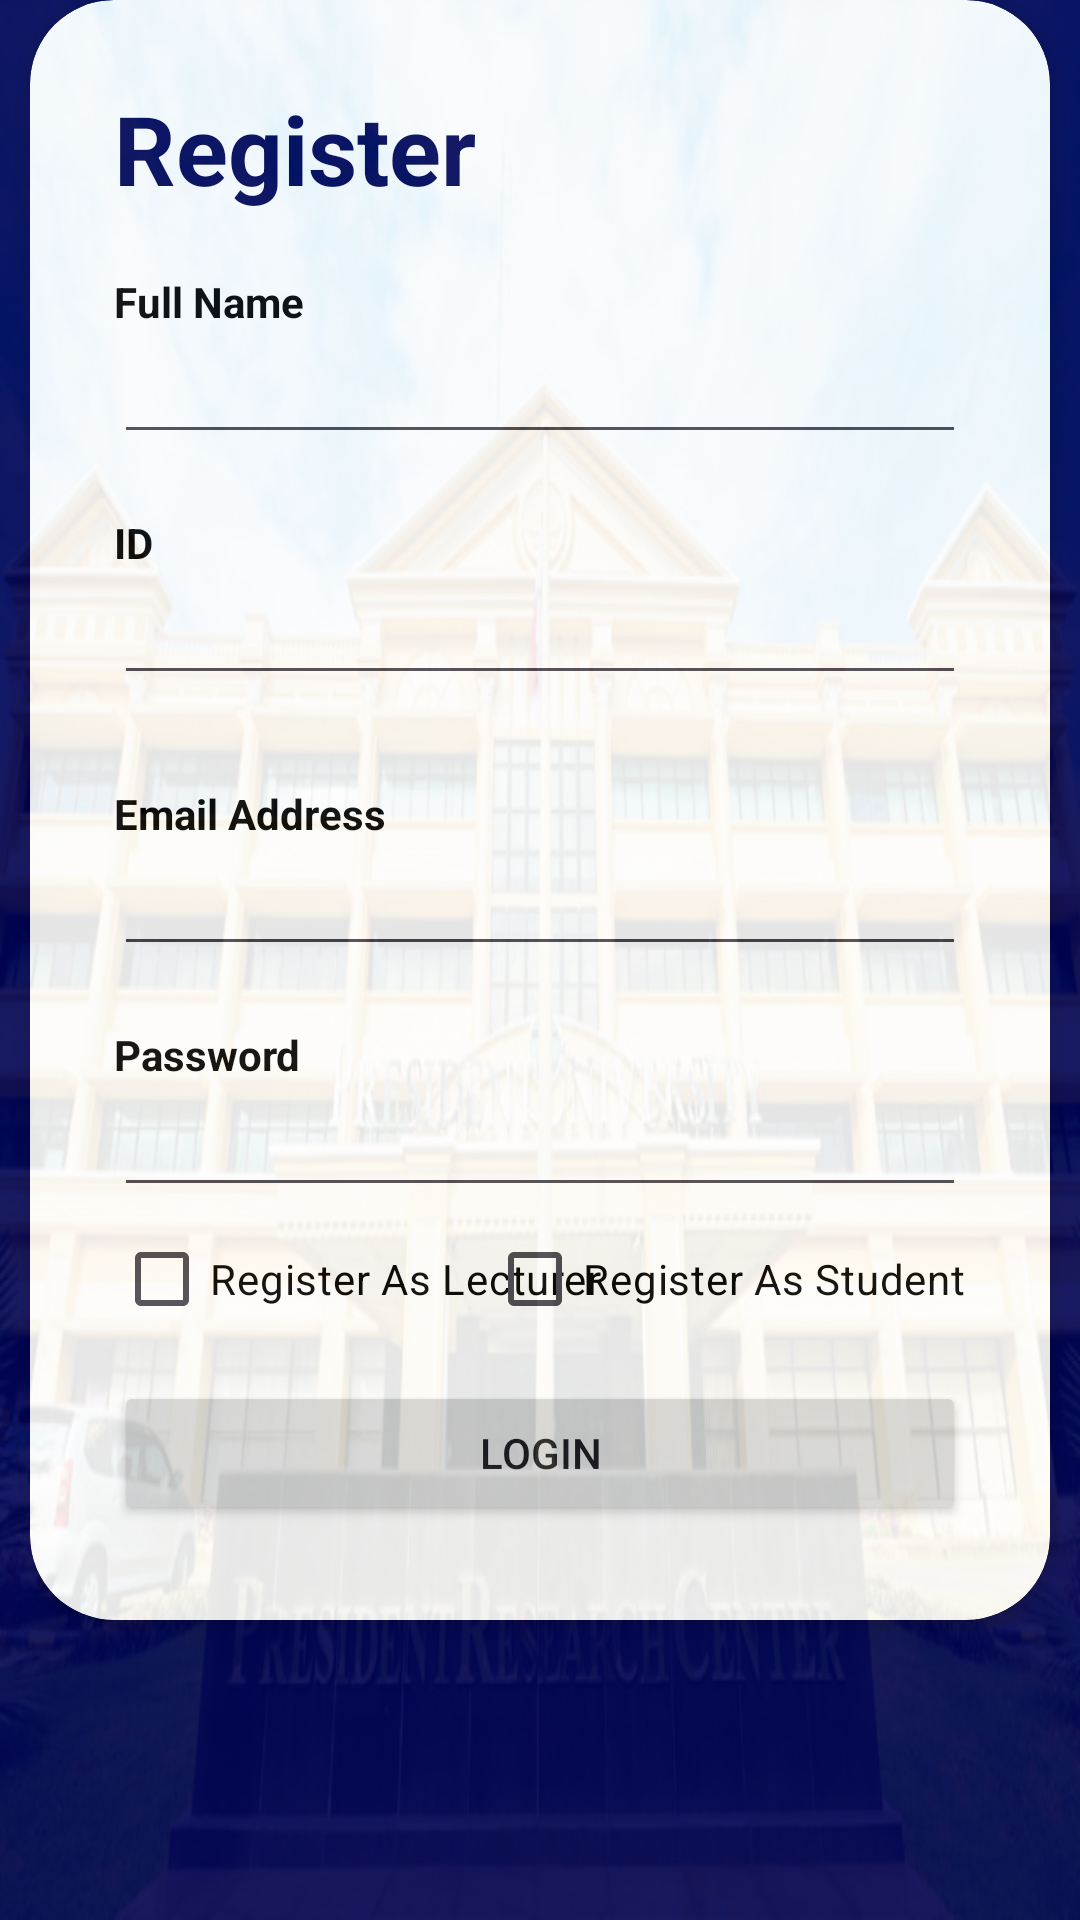

Write the Android layout XML for this screen, with the resource values it uses.
<!-- AndroidManifest.xml: application theme Theme.PresentPU -->
<!-- res/layout/activity_register.xml -->
<?xml version="1.0" encoding="utf-8"?>
<LinearLayout xmlns:android="http://schemas.android.com/apk/res/android"
    xmlns:app="http://schemas.android.com/apk/res-auto"
    xmlns:tools="http://schemas.android.com/tools"
    android:layout_width="match_parent"
    android:layout_height="match_parent"
    android:gravity="center"
    android:background="@drawable/pu"
    tools:context=".register">

    <RelativeLayout
        android:layout_width="match_parent"
        android:layout_height="match_parent"
        android:background="#000456"
        android:alpha="0.9">

        <LinearLayout
            android:layout_width="match_parent"
            android:layout_height="wrap_content"
            android:orientation="vertical"
            android:gravity="center"
            android:padding="28dp">

            <ImageView
                android:layout_width="wrap_content"
                android:layout_height="wrap_content"
                android:background="@drawable/logo"/>

        </LinearLayout>

        <androidx.cardview.widget.CardView
            android:layout_width="match_parent"
            android:layout_height="wrap_content"
            android:layout_alignParentBottom="true"
            app:cardCornerRadius="28dp"
            android:layout_marginBottom="100dp"
            android:layout_marginRight="10dp"
            android:layout_marginLeft="10dp"
            app:cardBackgroundColor="@color/white">

            <LinearLayout
                android:layout_width="match_parent"
                android:layout_height="wrap_content"
                android:orientation="vertical"
                android:padding="28dp">

                <TextView
                    android:layout_width="wrap_content"
                    android:layout_height="wrap_content"
                    android:text="Register"
                    android:textColor="#000456"
                    android:textSize="32sp"
                    android:textStyle="bold"/>

                <View
                    android:layout_width="wrap_content"
                    android:layout_height="20dp"/>

                <TextView
                    android:layout_width="wrap_content"
                    android:layout_height="wrap_content"
                    android:text="Full Name"
                    android:textColor="@color/black"
                    android:textStyle="bold"/>

                <EditText
                    android:id="@+id/Fname"
                    android:layout_width="match_parent"
                    android:layout_height="wrap_content"
                    android:textColor="@color/black"/>

                <View
                    android:layout_width="wrap_content"
                    android:layout_height="20dp"/>

                <TextView
                    android:layout_width="wrap_content"
                    android:layout_height="wrap_content"
                    android:text="ID"
                    android:textColor="@color/black"
                    android:textStyle="bold"/>

                <EditText
                    android:id="@+id/stdID"
                    android:layout_width="match_parent"
                    android:layout_height="wrap_content"
                    android:inputType="number"
                    android:textColor="@color/black"
                    />

                <View
                    android:layout_width="wrap_content"
                    android:layout_height="30dp"/>

                <TextView
                    android:layout_width="wrap_content"
                    android:layout_height="wrap_content"
                    android:text="Email Address"
                    android:textColor="@color/black"
                    android:textStyle="bold"/>

                <EditText
                    android:id="@+id/email"
                    android:layout_width="match_parent"
                    android:layout_height="wrap_content"
                    android:inputType="textEmailAddress"
                    android:textColor="@color/black"/>

                <View
                    android:layout_width="wrap_content"
                    android:layout_height="20dp"/>

                <TextView
                    android:layout_width="wrap_content"
                    android:layout_height="wrap_content"
                    android:text="Password"
                    android:textColor="@color/black"
                    android:textStyle="bold"/>

                <EditText
                    android:id="@+id/pass"
                    android:layout_width="match_parent"
                    android:layout_height="wrap_content"
                    android:inputType="textPassword"
                    android:textColor="@color/black"/>

                <RelativeLayout
                    android:layout_width="match_parent"
                    android:layout_height="wrap_content">

                    <CheckBox
                        android:id="@+id/isLecBox"
                        android:layout_width="wrap_content"
                        android:layout_height="wrap_content"
                        android:text="Register As Lecturer"
                        android:layout_centerVertical="true"
                        android:textColor="@color/black"/>

                    <CheckBox
                        android:id="@+id/isStdBox"
                        android:layout_width="wrap_content"
                        android:layout_height="wrap_content"
                        android:text="Register As Student"
                        android:layout_centerVertical="true"
                        android:textColor="@color/black"
                        android:layout_alignParentEnd="true"
                        />

                </RelativeLayout>

                <View
                    android:layout_width="wrap_content"
                    android:layout_height="10dp"/>

                <Button
                    android:id="@+id/btLog"
                    android:layout_width="match_parent"
                    android:layout_height="wrap_content"
                    android:text="LOGIN"
                    />

                <Button
                    android:id="@+id/btReg"
                    android:layout_width="match_parent"
                    android:layout_height="wrap_content"
                    android:text="REGISTER"
                    />

            </LinearLayout>

        </androidx.cardview.widget.CardView>

    </RelativeLayout>

</LinearLayout>
<!-- resources referenced by this layout -->
<resources>
  <!-- drawable logo: png bitmap (drawable, 14716 bytes) -->
  <!-- drawable pu: jpg bitmap (drawable, 128454 bytes) -->
  <style name="Theme.PresentPU" parent="Base.Theme.PresentPU" />
  <style name="Base.Theme.PresentPU" parent="Theme.Material3.DayNight.NoActionBar">
          
          
      </style>
  <!-- not gathered from this repository: default colours our renderer supplied (Android Studio template values) -->
  <color name="black">#FF000000</color>
  <color name="white">#FFFFFFFF</color>
</resources>
